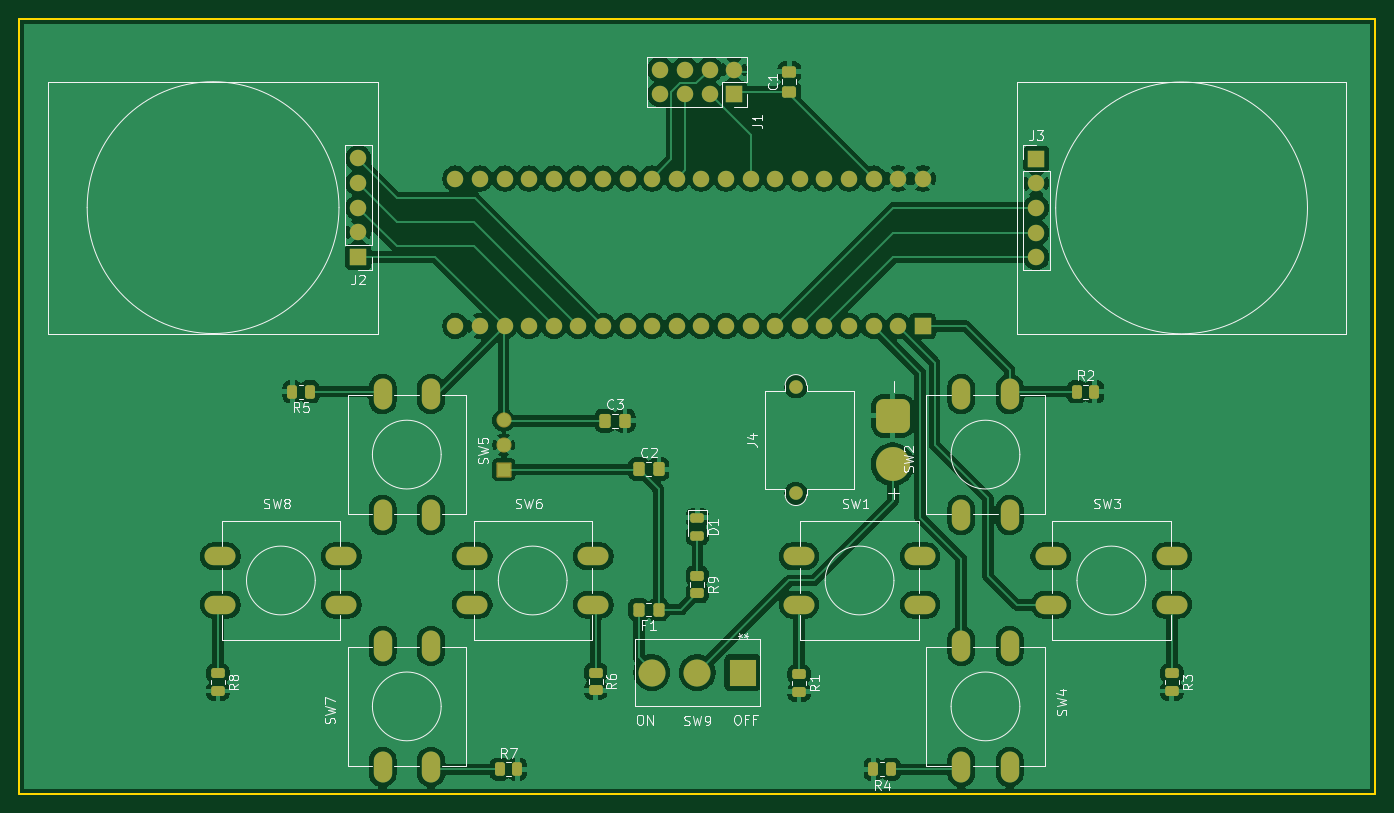
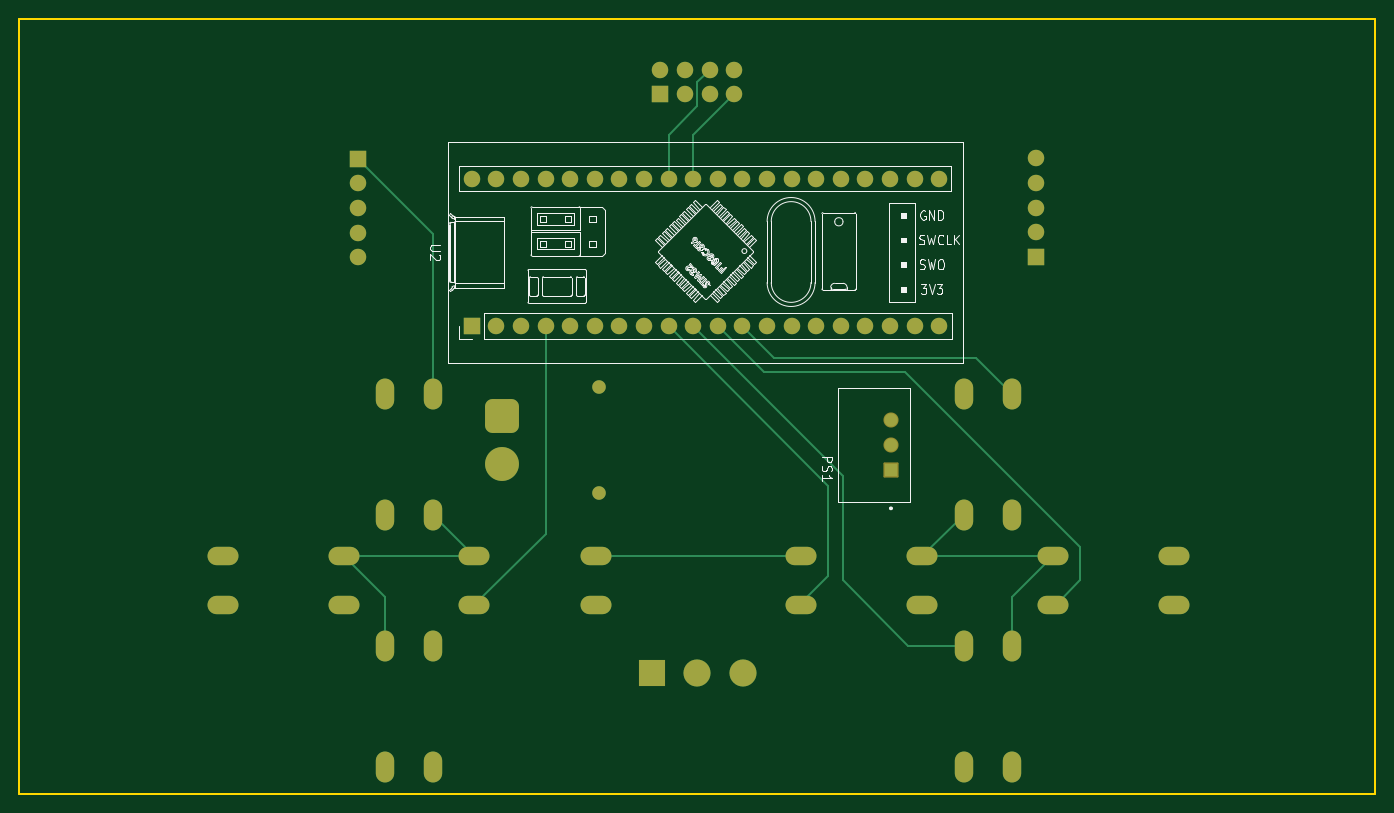
Circuit board: 9 layer files. Board 140.0 x 80.0 mm.
- bottom_copper: Controller_Simple-B_Cu.gbr (9319 bytes)
- bottom_mask: Controller_Simple-B_Mask.gbr (4261 bytes)
- paste: Controller_Simple-B_Paste.gbr (460 bytes)
- bottom_silk: Controller_Simple-B_Silkscreen.gbr (46187 bytes)
- outline: Controller_Simple-Edge_Cuts.gbr (614 bytes)
- top_copper: Controller_Simple-F_Cu.gbr (175191 bytes)
- top_mask: Controller_Simple-F_Mask.gbr (5996 bytes)
- paste: Controller_Simple-F_Paste.gbr (2730 bytes)
- top_silk: Controller_Simple-F_Silkscreen.gbr (46104 bytes)

=== bottom_copper: Controller_Simple-B_Cu.gbr (9319 bytes, source omitted) ===
=== bottom_mask: Controller_Simple-B_Mask.gbr ===
%TF.GenerationSoftware,KiCad,Pcbnew,9.0.2*%
%TF.CreationDate,2025-08-18T15:30:27-04:00*%
%TF.ProjectId,Controller_Simple,436f6e74-726f-46c6-9c65-725f53696d70,rev?*%
%TF.SameCoordinates,Original*%
%TF.FileFunction,Soldermask,Bot*%
%TF.FilePolarity,Negative*%
%FSLAX46Y46*%
G04 Gerber Fmt 4.6, Leading zero omitted, Abs format (unit mm)*
G04 Created by KiCad (PCBNEW 9.0.2) date 2025-08-18 15:30:27*
%MOMM*%
%LPD*%
G01*
G04 APERTURE LIST*
G04 Aperture macros list*
%AMRoundRect*
0 Rectangle with rounded corners*
0 $1 Rounding radius*
0 $2 $3 $4 $5 $6 $7 $8 $9 X,Y pos of 4 corners*
0 Add a 4 corners polygon primitive as box body*
4,1,4,$2,$3,$4,$5,$6,$7,$8,$9,$2,$3,0*
0 Add four circle primitives for the rounded corners*
1,1,$1+$1,$2,$3*
1,1,$1+$1,$4,$5*
1,1,$1+$1,$6,$7*
1,1,$1+$1,$8,$9*
0 Add four rect primitives between the rounded corners*
20,1,$1+$1,$2,$3,$4,$5,0*
20,1,$1+$1,$4,$5,$6,$7,0*
20,1,$1+$1,$6,$7,$8,$9,0*
20,1,$1+$1,$8,$9,$2,$3,0*%
G04 Aperture macros list end*
%ADD10O,1.900000X3.200000*%
%ADD11O,3.200000X1.900000*%
%ADD12C,1.400000*%
%ADD13RoundRect,0.770000X0.980000X-0.980000X0.980000X0.980000X-0.980000X0.980000X-0.980000X-0.980000X0*%
%ADD14C,3.500000*%
%ADD15R,1.700000X1.700000*%
%ADD16C,1.700000*%
%ADD17R,2.794000X2.794000*%
%ADD18C,2.794000*%
%ADD19RoundRect,0.102000X0.679000X-0.679000X0.679000X0.679000X-0.679000X0.679000X-0.679000X-0.679000X0*%
%ADD20C,1.562000*%
G04 APERTURE END LIST*
D10*
%TO.C,SW5*%
X82500000Y-58750000D03*
X82500000Y-71250000D03*
X77500000Y-58750000D03*
X77500000Y-71250000D03*
%TD*%
%TO.C,SW4*%
X142250000Y-84750000D03*
X142250000Y-97250000D03*
X137250000Y-84750000D03*
X137250000Y-97250000D03*
%TD*%
D11*
%TO.C,SW8*%
X60750000Y-75500000D03*
X73250000Y-75500000D03*
X60750000Y-80500000D03*
X73250000Y-80500000D03*
%TD*%
%TO.C,SW6*%
X86750000Y-75500000D03*
X99250000Y-75500000D03*
X86750000Y-80500000D03*
X99250000Y-80500000D03*
%TD*%
D10*
%TO.C,SW2*%
X137250000Y-71250000D03*
X137250000Y-58750000D03*
X142250000Y-71250000D03*
X142250000Y-58750000D03*
%TD*%
D12*
%TO.C,J4*%
X120175000Y-69000000D03*
X120175000Y-58000000D03*
D13*
X130175000Y-61000000D03*
D14*
X130175000Y-66000000D03*
%TD*%
D15*
%TO.C,J3*%
X145000000Y-34450000D03*
D16*
X145000000Y-36990000D03*
X145000000Y-39530000D03*
X145000000Y-42070000D03*
X145000000Y-44610000D03*
%TD*%
D15*
%TO.C,J2*%
X75000000Y-44580000D03*
D16*
X75000000Y-42040000D03*
X75000000Y-39500000D03*
X75000000Y-36960000D03*
X75000000Y-34420000D03*
%TD*%
D15*
%TO.C,J1*%
X113800000Y-27790000D03*
D16*
X113800000Y-25250000D03*
X111260000Y-27790000D03*
X111260000Y-25250000D03*
X108720000Y-27790000D03*
X108720000Y-25250000D03*
X106180000Y-27790000D03*
X106180000Y-25250000D03*
%TD*%
D10*
%TO.C,SW7*%
X77500000Y-97250000D03*
X77500000Y-84750000D03*
X82500000Y-97250000D03*
X82500000Y-84750000D03*
%TD*%
D11*
%TO.C,SW3*%
X146500000Y-75500000D03*
X159000000Y-75500000D03*
X146500000Y-80500000D03*
X159000000Y-80500000D03*
%TD*%
D17*
%TO.C,SW9*%
X114699000Y-87500000D03*
D18*
X110000000Y-87500000D03*
X105301000Y-87500000D03*
%TD*%
D11*
%TO.C,SW1*%
X120500000Y-75500000D03*
X133000000Y-75500000D03*
X120500000Y-80500000D03*
X133000000Y-80500000D03*
%TD*%
D15*
%TO.C,U2*%
X133280000Y-51740000D03*
D16*
X130740000Y-51740000D03*
X128200000Y-51740000D03*
X125660000Y-51740000D03*
X123120000Y-51740000D03*
X120580000Y-51740000D03*
X118040000Y-51740000D03*
X115500000Y-51740000D03*
X112960000Y-51740000D03*
X110420000Y-51740000D03*
X107880000Y-51740000D03*
X105340000Y-51740000D03*
X102800000Y-51740000D03*
X100260000Y-51740000D03*
X97720000Y-51740000D03*
X95180000Y-51740000D03*
X92640000Y-51740000D03*
X90100000Y-51740000D03*
X87560000Y-51740000D03*
X85020000Y-51740000D03*
X85020000Y-36500000D03*
X87560000Y-36500000D03*
X90100000Y-36500000D03*
X92640000Y-36500000D03*
X95180000Y-36500000D03*
X97720000Y-36500000D03*
X100260000Y-36500000D03*
X102800000Y-36500000D03*
X105340000Y-36500000D03*
X107880000Y-36500000D03*
X110420000Y-36500000D03*
X112960000Y-36500000D03*
X115500000Y-36500000D03*
X118040000Y-36500000D03*
X120580000Y-36500000D03*
X123120000Y-36500000D03*
X125660000Y-36500000D03*
X128200000Y-36500000D03*
X130740000Y-36500000D03*
X133280000Y-36500000D03*
%TD*%
D19*
%TO.C,PS1*%
X90000000Y-66540000D03*
D20*
X90000000Y-64000000D03*
X90000000Y-61460000D03*
%TD*%
M02*

=== paste: Controller_Simple-B_Paste.gbr ===
%TF.GenerationSoftware,KiCad,Pcbnew,9.0.2*%
%TF.CreationDate,2025-08-18T15:30:27-04:00*%
%TF.ProjectId,Controller_Simple,436f6e74-726f-46c6-9c65-725f53696d70,rev?*%
%TF.SameCoordinates,Original*%
%TF.FileFunction,Paste,Bot*%
%TF.FilePolarity,Positive*%
%FSLAX46Y46*%
G04 Gerber Fmt 4.6, Leading zero omitted, Abs format (unit mm)*
G04 Created by KiCad (PCBNEW 9.0.2) date 2025-08-18 15:30:27*
%MOMM*%
%LPD*%
G01*
G04 APERTURE LIST*
G04 APERTURE END LIST*
M02*

=== bottom_silk: Controller_Simple-B_Silkscreen.gbr (46187 bytes, source omitted) ===
=== outline: Controller_Simple-Edge_Cuts.gbr ===
%TF.GenerationSoftware,KiCad,Pcbnew,9.0.2*%
%TF.CreationDate,2025-08-18T15:30:27-04:00*%
%TF.ProjectId,Controller_Simple,436f6e74-726f-46c6-9c65-725f53696d70,rev?*%
%TF.SameCoordinates,Original*%
%TF.FileFunction,Profile,NP*%
%FSLAX46Y46*%
G04 Gerber Fmt 4.6, Leading zero omitted, Abs format (unit mm)*
G04 Created by KiCad (PCBNEW 9.0.2) date 2025-08-18 15:30:27*
%MOMM*%
%LPD*%
G01*
G04 APERTURE LIST*
%TA.AperFunction,Profile*%
%ADD10C,0.200000*%
%TD*%
G04 APERTURE END LIST*
D10*
X40000000Y-20000000D02*
X180000000Y-20000000D01*
X180000000Y-100000000D01*
X40000000Y-100000000D01*
X40000000Y-20000000D01*
M02*

=== top_copper: Controller_Simple-F_Cu.gbr (175191 bytes, source omitted) ===
=== top_mask: Controller_Simple-F_Mask.gbr ===
%TF.GenerationSoftware,KiCad,Pcbnew,9.0.2*%
%TF.CreationDate,2025-08-18T15:30:27-04:00*%
%TF.ProjectId,Controller_Simple,436f6e74-726f-46c6-9c65-725f53696d70,rev?*%
%TF.SameCoordinates,Original*%
%TF.FileFunction,Soldermask,Top*%
%TF.FilePolarity,Negative*%
%FSLAX46Y46*%
G04 Gerber Fmt 4.6, Leading zero omitted, Abs format (unit mm)*
G04 Created by KiCad (PCBNEW 9.0.2) date 2025-08-18 15:30:27*
%MOMM*%
%LPD*%
G01*
G04 APERTURE LIST*
G04 Aperture macros list*
%AMRoundRect*
0 Rectangle with rounded corners*
0 $1 Rounding radius*
0 $2 $3 $4 $5 $6 $7 $8 $9 X,Y pos of 4 corners*
0 Add a 4 corners polygon primitive as box body*
4,1,4,$2,$3,$4,$5,$6,$7,$8,$9,$2,$3,0*
0 Add four circle primitives for the rounded corners*
1,1,$1+$1,$2,$3*
1,1,$1+$1,$4,$5*
1,1,$1+$1,$6,$7*
1,1,$1+$1,$8,$9*
0 Add four rect primitives between the rounded corners*
20,1,$1+$1,$2,$3,$4,$5,0*
20,1,$1+$1,$4,$5,$6,$7,0*
20,1,$1+$1,$6,$7,$8,$9,0*
20,1,$1+$1,$8,$9,$2,$3,0*%
G04 Aperture macros list end*
%ADD10RoundRect,0.250000X-0.450000X0.262500X-0.450000X-0.262500X0.450000X-0.262500X0.450000X0.262500X0*%
%ADD11O,1.900000X3.200000*%
%ADD12RoundRect,0.250000X0.262500X0.450000X-0.262500X0.450000X-0.262500X-0.450000X0.262500X-0.450000X0*%
%ADD13O,3.200000X1.900000*%
%ADD14RoundRect,0.250000X-0.337500X-0.475000X0.337500X-0.475000X0.337500X0.475000X-0.337500X0.475000X0*%
%ADD15RoundRect,0.250000X0.475000X-0.337500X0.475000X0.337500X-0.475000X0.337500X-0.475000X-0.337500X0*%
%ADD16C,1.400000*%
%ADD17RoundRect,0.770000X0.980000X-0.980000X0.980000X0.980000X-0.980000X0.980000X-0.980000X-0.980000X0*%
%ADD18C,3.500000*%
%ADD19RoundRect,0.243750X-0.456250X0.243750X-0.456250X-0.243750X0.456250X-0.243750X0.456250X0.243750X0*%
%ADD20R,1.700000X1.700000*%
%ADD21C,1.700000*%
%ADD22RoundRect,0.250000X-0.262500X-0.450000X0.262500X-0.450000X0.262500X0.450000X-0.262500X0.450000X0*%
%ADD23RoundRect,0.250000X0.325000X0.450000X-0.325000X0.450000X-0.325000X-0.450000X0.325000X-0.450000X0*%
%ADD24R,2.794000X2.794000*%
%ADD25C,2.794000*%
%ADD26RoundRect,0.102000X0.679000X-0.679000X0.679000X0.679000X-0.679000X0.679000X-0.679000X-0.679000X0*%
%ADD27C,1.562000*%
G04 APERTURE END LIST*
D10*
%TO.C,R8*%
X60500000Y-87587500D03*
X60500000Y-89412500D03*
%TD*%
D11*
%TO.C,SW5*%
X82500000Y-58750000D03*
X82500000Y-71250000D03*
X77500000Y-58750000D03*
X77500000Y-71250000D03*
%TD*%
D12*
%TO.C,R4*%
X130000000Y-97500000D03*
X128175000Y-97500000D03*
%TD*%
D11*
%TO.C,SW4*%
X142250000Y-84750000D03*
X142250000Y-97250000D03*
X137250000Y-84750000D03*
X137250000Y-97250000D03*
%TD*%
D13*
%TO.C,SW8*%
X60750000Y-75500000D03*
X73250000Y-75500000D03*
X60750000Y-80500000D03*
X73250000Y-80500000D03*
%TD*%
D14*
%TO.C,C2*%
X103962500Y-66500000D03*
X106037500Y-66500000D03*
%TD*%
%TO.C,C3*%
X100462500Y-61500000D03*
X102537500Y-61500000D03*
%TD*%
D13*
%TO.C,SW6*%
X86750000Y-75500000D03*
X99250000Y-75500000D03*
X86750000Y-80500000D03*
X99250000Y-80500000D03*
%TD*%
D11*
%TO.C,SW2*%
X137250000Y-71250000D03*
X137250000Y-58750000D03*
X142250000Y-71250000D03*
X142250000Y-58750000D03*
%TD*%
D15*
%TO.C,C1*%
X119500000Y-27537500D03*
X119500000Y-25462500D03*
%TD*%
D10*
%TO.C,R1*%
X120500000Y-87675000D03*
X120500000Y-89500000D03*
%TD*%
%TO.C,R3*%
X159000000Y-87587500D03*
X159000000Y-89412500D03*
%TD*%
D16*
%TO.C,J4*%
X120175000Y-69000000D03*
X120175000Y-58000000D03*
D17*
X130175000Y-61000000D03*
D18*
X130175000Y-66000000D03*
%TD*%
D19*
%TO.C,D1*%
X110000000Y-71500000D03*
X110000000Y-73375000D03*
%TD*%
D12*
%TO.C,R5*%
X70000000Y-58500000D03*
X68175000Y-58500000D03*
%TD*%
D20*
%TO.C,J3*%
X145000000Y-34450000D03*
D21*
X145000000Y-36990000D03*
X145000000Y-39530000D03*
X145000000Y-42070000D03*
X145000000Y-44610000D03*
%TD*%
D20*
%TO.C,J2*%
X75000000Y-44580000D03*
D21*
X75000000Y-42040000D03*
X75000000Y-39500000D03*
X75000000Y-36960000D03*
X75000000Y-34420000D03*
%TD*%
D20*
%TO.C,J1*%
X113800000Y-27790000D03*
D21*
X113800000Y-25250000D03*
X111260000Y-27790000D03*
X111260000Y-25250000D03*
X108720000Y-27790000D03*
X108720000Y-25250000D03*
X106180000Y-27790000D03*
X106180000Y-25250000D03*
%TD*%
D22*
%TO.C,R7*%
X89587500Y-97500000D03*
X91412500Y-97500000D03*
%TD*%
D23*
%TO.C,F1*%
X106000000Y-81000000D03*
X103950000Y-81000000D03*
%TD*%
D11*
%TO.C,SW7*%
X77500000Y-97250000D03*
X77500000Y-84750000D03*
X82500000Y-97250000D03*
X82500000Y-84750000D03*
%TD*%
D10*
%TO.C,R6*%
X99500000Y-87500000D03*
X99500000Y-89325000D03*
%TD*%
D22*
%TO.C,R2*%
X149175000Y-58500000D03*
X151000000Y-58500000D03*
%TD*%
D13*
%TO.C,SW3*%
X146500000Y-75500000D03*
X159000000Y-75500000D03*
X146500000Y-80500000D03*
X159000000Y-80500000D03*
%TD*%
D10*
%TO.C,R9*%
X110000000Y-77500000D03*
X110000000Y-79325000D03*
%TD*%
D24*
%TO.C,SW9*%
X114699000Y-87500000D03*
D25*
X110000000Y-87500000D03*
X105301000Y-87500000D03*
%TD*%
D13*
%TO.C,SW1*%
X120500000Y-75500000D03*
X133000000Y-75500000D03*
X120500000Y-80500000D03*
X133000000Y-80500000D03*
%TD*%
D20*
%TO.C,U2*%
X133280000Y-51740000D03*
D21*
X130740000Y-51740000D03*
X128200000Y-51740000D03*
X125660000Y-51740000D03*
X123120000Y-51740000D03*
X120580000Y-51740000D03*
X118040000Y-51740000D03*
X115500000Y-51740000D03*
X112960000Y-51740000D03*
X110420000Y-51740000D03*
X107880000Y-51740000D03*
X105340000Y-51740000D03*
X102800000Y-51740000D03*
X100260000Y-51740000D03*
X97720000Y-51740000D03*
X95180000Y-51740000D03*
X92640000Y-51740000D03*
X90100000Y-51740000D03*
X87560000Y-51740000D03*
X85020000Y-51740000D03*
X85020000Y-36500000D03*
X87560000Y-36500000D03*
X90100000Y-36500000D03*
X92640000Y-36500000D03*
X95180000Y-36500000D03*
X97720000Y-36500000D03*
X100260000Y-36500000D03*
X102800000Y-36500000D03*
X105340000Y-36500000D03*
X107880000Y-36500000D03*
X110420000Y-36500000D03*
X112960000Y-36500000D03*
X115500000Y-36500000D03*
X118040000Y-36500000D03*
X120580000Y-36500000D03*
X123120000Y-36500000D03*
X125660000Y-36500000D03*
X128200000Y-36500000D03*
X130740000Y-36500000D03*
X133280000Y-36500000D03*
%TD*%
D26*
%TO.C,PS1*%
X90000000Y-66540000D03*
D27*
X90000000Y-64000000D03*
X90000000Y-61460000D03*
%TD*%
M02*

=== paste: Controller_Simple-F_Paste.gbr (2730 bytes, source withheld) ===
=== top_silk: Controller_Simple-F_Silkscreen.gbr (46104 bytes, source omitted) ===
